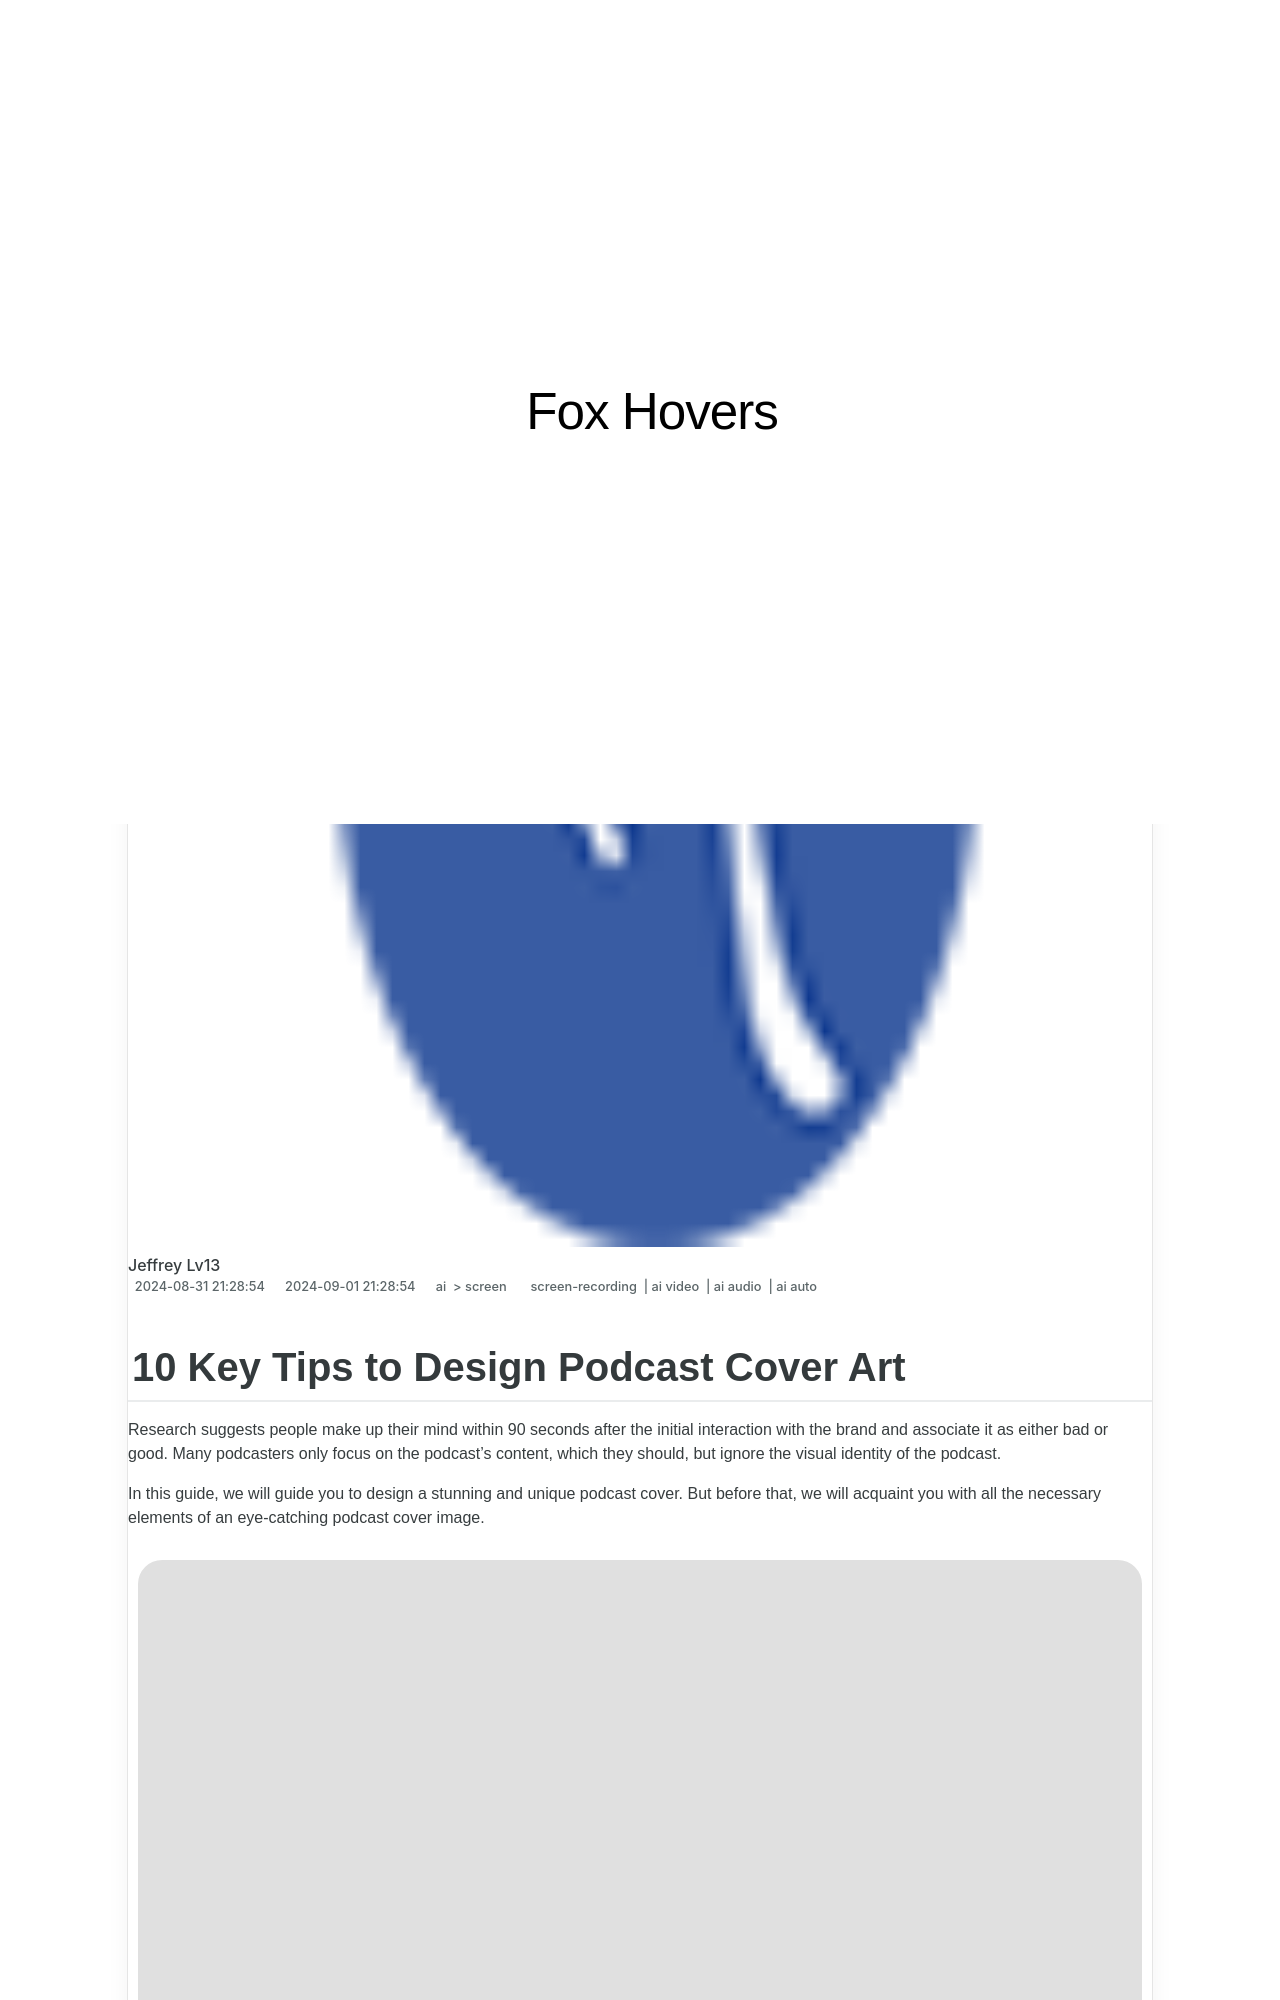

repository: techidaily/site-fox-hovers · page: 10-key-tips-to-design-podcast-cover-art-for-2024/index.html · generator: jekyll

---
title: "10 Key Tips to Design Podcast Cover Art for 2024"
date: 2024-08-31T21:28:54.619Z
updated: 2024-09-01T21:28:54.619Z
tags: 
  - screen-recording
  - ai video
  - ai audio
  - ai auto
categories: 
  - ai
  - screen
description: "This Article Describes 10 Key Tips to Design Podcast Cover Art for 2024"
excerpt: "This Article Describes 10 Key Tips to Design Podcast Cover Art for 2024"
keywords: "Podcast Cove Art Guide,Cover Art Creation Tips,Podcast Artistic Tips,Cover Design Essentials,Engaging Podcast Covers,Audio Brand Identity,Podcast Visuals Strategy"
thumbnail: https://thmb.techidaily.com/0232d564f9edec1eb792bb4bc9c0ce9205dc45825a5dcab73d08eb483f21e3ea.jpeg
---

## 10 Key Tips to Design Podcast Cover Art

Research suggests people make up their mind within 90 seconds after the initial interaction with the brand and associate it as either bad or good. Many podcasters only focus on the podcast’s content, which they should, but ignore the visual identity of the podcast.

In this guide, we will guide you to design a stunning and unique podcast cover. But before that, we will acquaint you with all the necessary elements of an eye-catching podcast cover image.

![podcast cover image](https://images.wondershare.com/filmora/article-images/2023/01/design-podcast-cover-1.jpg)

## Round-Up 10 Tips to Design Podcast Cover Art

These are not tips but 101 guides on podcast cover-making. All the ten key points mentioned here will enable you to create a podcast cover image that stands out and catch the user’s attention.
